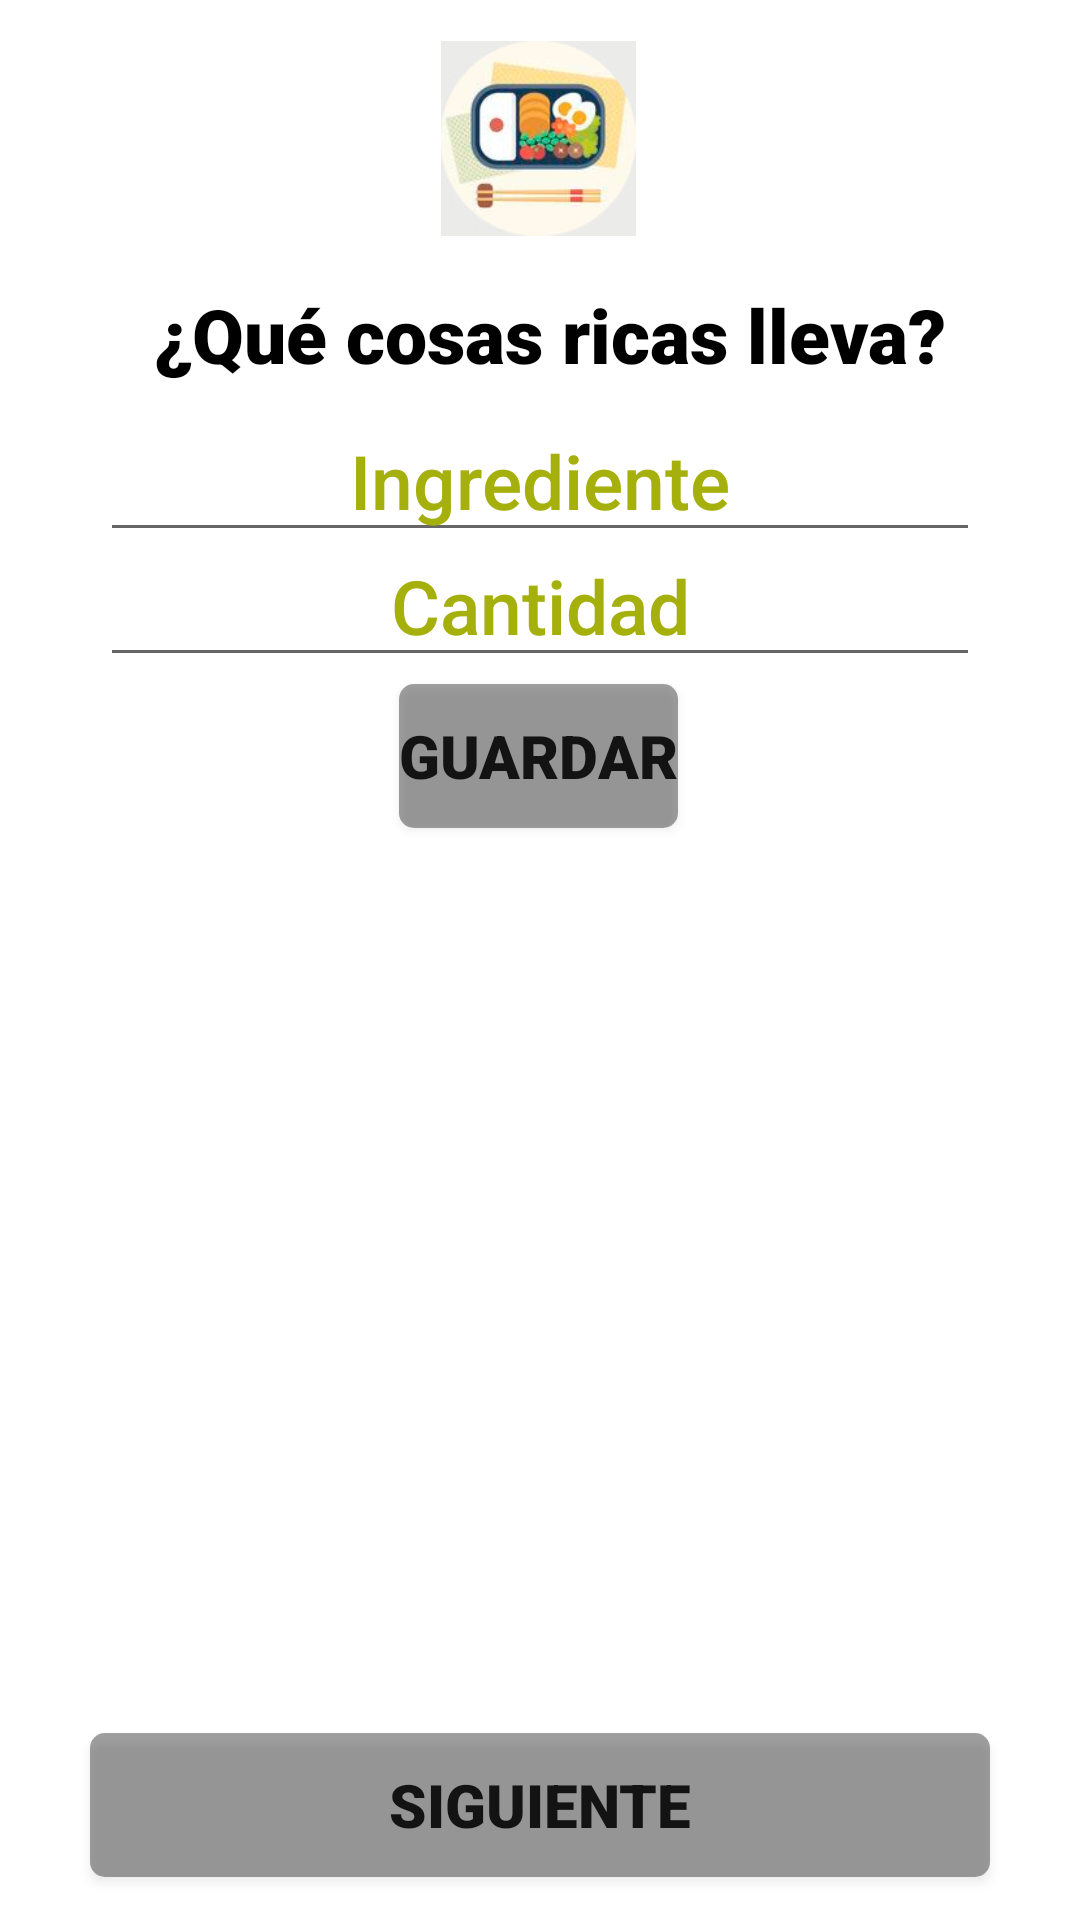

Android layout source for this screen:
<!-- AndroidManifest.xml: application theme Theme.CoockingCase -->
<!-- res/layout/activity_ingredientes.xml -->
<?xml version="1.0" encoding="utf-8"?>
<androidx.constraintlayout.widget.ConstraintLayout xmlns:android="http://schemas.android.com/apk/res/android"
    xmlns:app="http://schemas.android.com/apk/res-auto"
    xmlns:tools="http://schemas.android.com/tools"
    android:layout_width="match_parent"
    android:layout_height="match_parent"
    android:background="@drawable/fondo">

    <EditText
        android:id="@+id/etIngrediente"
        android:layout_width="wrap_content"
        android:layout_height="wrap_content"
        android:ems="10"
        android:fontFamily="sans-serif-medium"
        android:gravity="center_horizontal"
        android:hint="Ingrediente"
        android:inputType="textPersonName"
        android:textAlignment="center"
        android:textColor="@color/olivebright"
        android:textColorHint="@color/olivebright"
        android:textSize="25sp"
        app:layout_constraintBottom_toBottomOf="parent"
        app:layout_constraintEnd_toEndOf="parent"
        app:layout_constraintStart_toStartOf="parent"
        app:layout_constraintTop_toTopOf="parent"
        app:layout_constraintVertical_bias="0.226" />

    <EditText
        android:id="@+id/etCantidad"
        android:layout_width="wrap_content"
        android:layout_height="wrap_content"
        android:ems="10"
        android:fontFamily="sans-serif-medium"
        android:gravity="center_horizontal"
        android:hint="Cantidad"
        android:inputType="textPersonName"
        android:textAlignment="center"
        android:textColor="@color/olivebright"
        android:textColorHint="@color/olivebright"
        android:textSize="25sp"
        app:layout_constraintBottom_toBottomOf="parent"
        app:layout_constraintEnd_toEndOf="parent"
        app:layout_constraintStart_toStartOf="parent"
        app:layout_constraintTop_toTopOf="parent"
        app:layout_constraintVertical_bias="0.297" />

    <Button
        android:id="@+id/btnGuardaringredientes"
        android:layout_width="wrap_content"
        android:layout_height="wrap_content"
        android:background="@drawable/myrect"
        android:elevation="6dp"
        android:fontFamily="sans-serif-black"
        android:text="Guardar"
        android:textSize="20sp"
        app:layout_constraintBottom_toBottomOf="parent"
        app:layout_constraintEnd_toEndOf="parent"
        app:layout_constraintHorizontal_bias="0.498"
        app:layout_constraintStart_toStartOf="parent"
        app:layout_constraintTop_toTopOf="parent"
        app:layout_constraintVertical_bias="0.385" />

    <Button
        android:id="@+id/btnSiguienteingredientes"
        android:layout_width="300dp"
        android:layout_height="wrap_content"
        android:background="@drawable/myrect"
        android:elevation="6dp"
        android:fontFamily="sans-serif-black"
        android:text="Siguiente"
        android:textSize="20sp"
        app:layout_constraintBottom_toBottomOf="parent"
        app:layout_constraintEnd_toEndOf="parent"
        app:layout_constraintStart_toStartOf="parent"
        app:layout_constraintTop_toTopOf="parent"
        app:layout_constraintVertical_bias="0.976" />

    <androidx.recyclerview.widget.RecyclerView
        android:id="@+id/rvIngredientes"
        android:layout_width="337dp"
        android:layout_height="283dp"
        app:layout_constraintBottom_toBottomOf="parent"
        app:layout_constraintEnd_toEndOf="parent"
        app:layout_constraintStart_toStartOf="parent"
        app:layout_constraintTop_toTopOf="parent"
        app:layout_constraintVertical_bias="0.816" />

    <TextView
        android:id="@+id/tvIngredientes"
        android:layout_width="wrap_content"
        android:layout_height="wrap_content"
        android:fontFamily="sans-serif-black"
        android:text=" ¿Qué cosas ricas lleva?"
        android:textAlignment="center"
        android:textColor="@color/black"
        android:textSize="25sp"
        app:layout_constraintBottom_toBottomOf="parent"
        app:layout_constraintEnd_toEndOf="parent"
        app:layout_constraintStart_toStartOf="parent"
        app:layout_constraintTop_toTopOf="parent"
        app:layout_constraintVertical_bias="0.156"
        android:gravity="center_horizontal" />

    <ImageView
        android:id="@+id/imageView4"
        android:layout_width="72dp"
        android:layout_height="65dp"
        app:layout_constraintBottom_toBottomOf="parent"
        app:layout_constraintEnd_toEndOf="parent"
        app:layout_constraintHorizontal_bias="0.498"
        app:layout_constraintStart_toStartOf="parent"
        app:layout_constraintTop_toTopOf="parent"
        app:layout_constraintVertical_bias="0.024"
        app:srcCompat="@drawable/obentorg" />
</androidx.constraintlayout.widget.ConstraintLayout>
<!-- resources referenced by this layout -->
<resources>
  <color name="black">#FF000000</color>
  <color name="olivebright">#A5B00C</color>
  <!-- drawable myrect (drawable) -->
  <shape xmlns:android="http://schemas.android.com/apk/res/android"
      android:shape="rectangle">
      <solid android:color="#5E000000" />
      <corners android:radius="5dp" />
  </shape>
  <!-- drawable obentorg: jpg bitmap (drawable, 9071 bytes) -->
  <style name="Theme.CoockingCase" parent="Theme.MaterialComponents.DayNight.DarkActionBar">
          
          <item name="colorPrimary">@color/grey</item>
          <item name="colorPrimaryVariant">@color/white</item>
          <item name="colorOnPrimary">@color/white</item>
          
          <item name="colorSecondary">@color/green</item>
          <item name="colorSecondaryVariant">@color/olive</item>
          <item name="colorOnSecondary">@color/black</item>
          
          <item name="android:statusBarColor" tools:targetApi="l">?attr/colorPrimaryVariant</item>
          
      </style>
  <color name="grey">#B7BCB5</color>
  <color name="white">#FFFFFFFF</color>
  <color name="green">#BBD051</color>
  <color name="olive">#8A9E26</color>
</resources>
